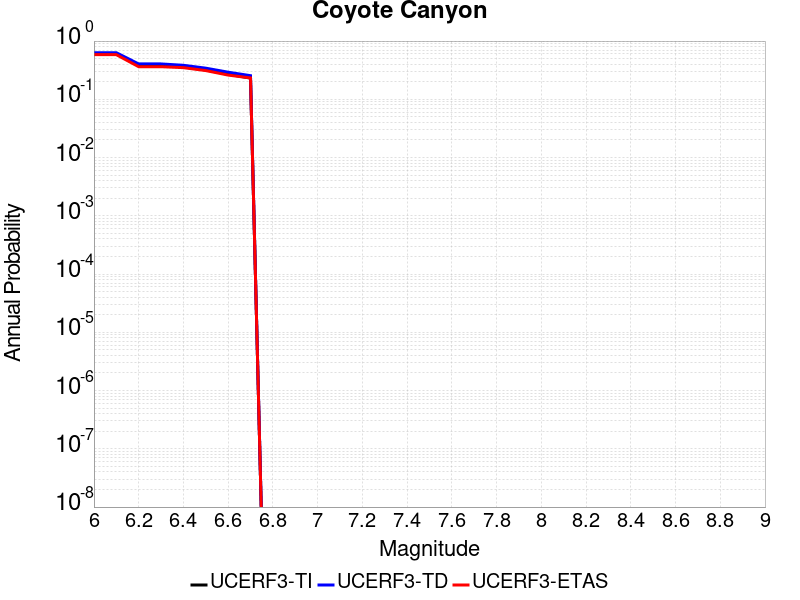

Values plotted in this chart, from the file beside it:
Magnitude, UCERF3-TI Prob, UCERF3-TD Prob, UCERF3-ETAS Prob
6.0, 0.5997, 0.6313, 0.5843
6.1, 0.5997, 0.6313, 0.5843
6.2, 0.3815, 0.4049, 0.3629
6.3, 0.3815, 0.4049, 0.3629
6.4, 0.3603, 0.3838, 0.3494
6.5, 0.3193, 0.3425, 0.3112
6.6, 0.2691, 0.2921, 0.2607
6.7, 0.2316, 0.2546, 0.2326
